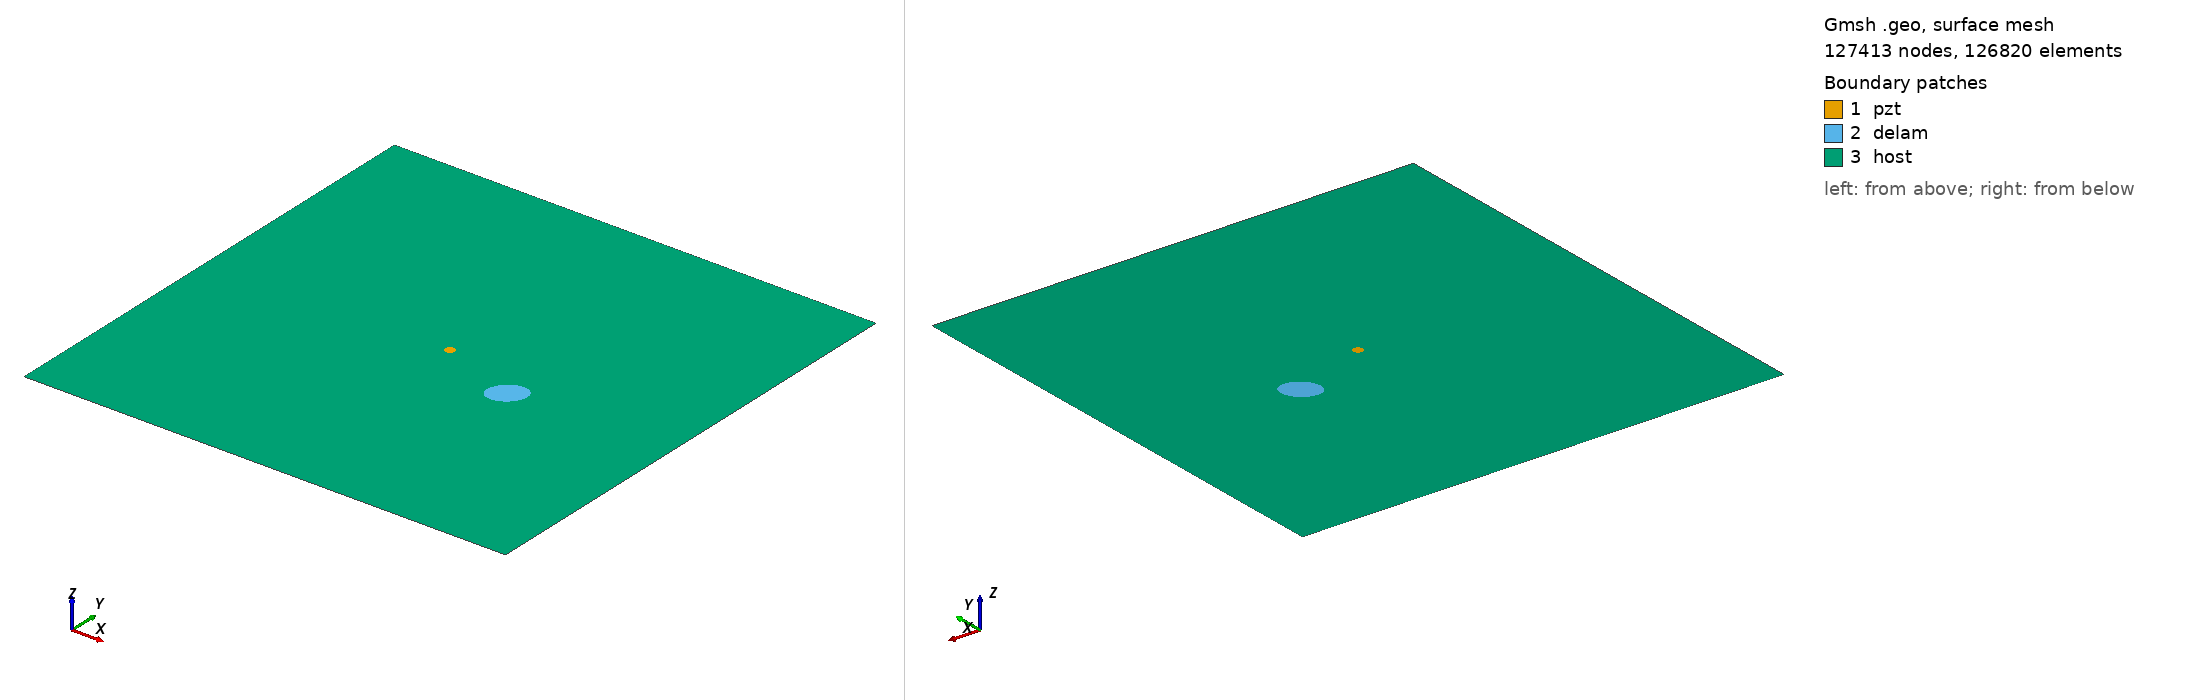

Gmsh geometry script, surface-meshed: 127413 nodes, 126820 surface elements. Boundary patches (legend numbers): 1 pzt, 2 delam, 3 host. Left view from above one corner, right view from below the opposite corner. Legend entries are the model's physical surfaces. The drawing asked Gmsh for element sizes between 1% and 20% of the model's largest extent; the script's own settings can give other sizes.

=== m2_rand_single_delam_232.geo (drawn) ===
SetFactory("OpenCASCADE");
L=0.500000; 
W=0.500000; 
a=0.019360; 
b=0.014369; 
x=0.332349; 
y=0.220182; 
alpha=0.228432 *Pi; 
r=0.005000; 
xpzt=0.250000; 
ypzt=0.250000; 
//+
Point(1) = {0, 0, 0, 1.0};
//+
Point(2) = {L, 0, 0, 1.0};
//+
Point(3) = {L, W, 0, 1.0};
//+
Point(4) = {0, W, 0, 1.0};
//+
Line(1) = {1, 2};
//+
Line(2) = {2, 3};
//+
Line(3) = {3, 4};
//+
Line(4) = {4, 1};
//+
Circle(5) = {xpzt, ypzt, -0, r, 0, 2*Pi};
//+
Ellipse(6) = {x, y, -0, a, b, 0, 2*Pi};
//+
Rotate {{0, 0, 1}, {x, y, 0}, alpha} {
  Curve{6}; 
}
//+
Curve Loop(1) = {4, 1, 2, 3};
//+
Curve Loop(2) = {6};
//+
Curve Loop(3) = {5};
//+
Curve Loop(4) = {6};
//+
Curve Loop(5) = {5};
//+
Plane Surface(1) = {5};
//+
Plane Surface(2) = {4};
//+
Plane Surface(3) = {1, 2, 3};
//+
Point(9) = {xpzt, ypzt, 0, 1.0};
//+
Point{9} In Surface {1};// mesh node at centre of pzt
//+
Physical Surface("pzt") = {1};
//+
Physical Surface("delam") = {2};
//+
Physical Surface("host") = {3};

Mesh.Algorithm = 6; // Frontal
Mesh.CharacteristicLengthFactor = 0.034000;
Mesh.CharacteristicLengthMin = 0.001000;
Mesh.CharacteristicLengthMax = 0.200000;
Mesh.RecombineAll = 1; // Apply recombination algorithm
Mesh.SubdivisionAlgorithm = 1; // 1: all quadrangles
Mesh.Smoothing = 1;
